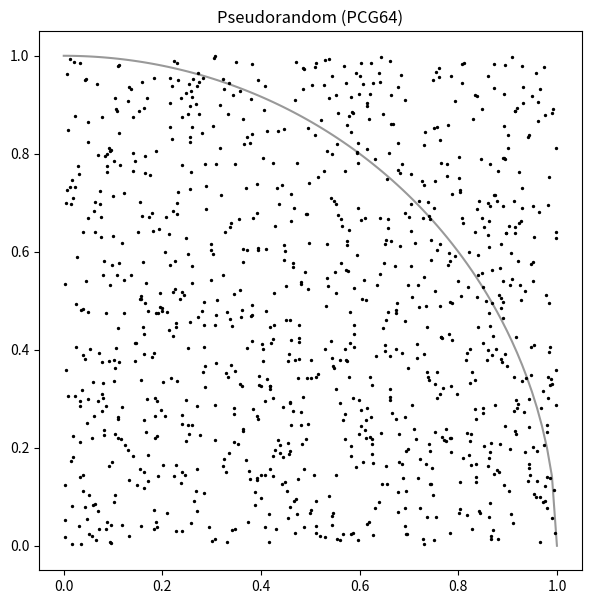
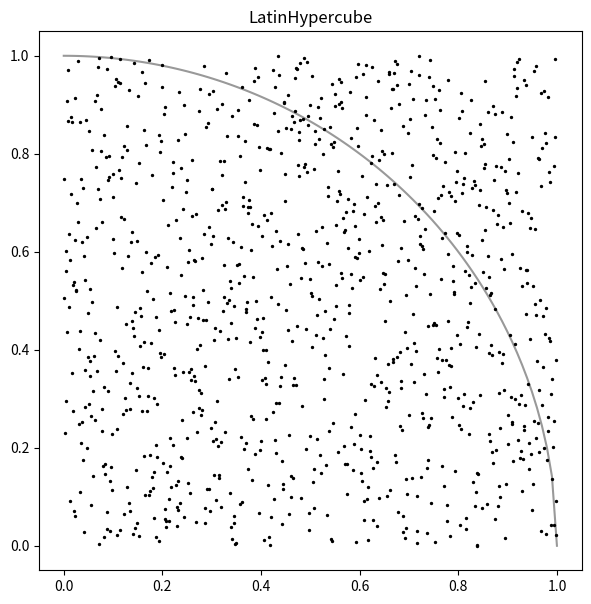
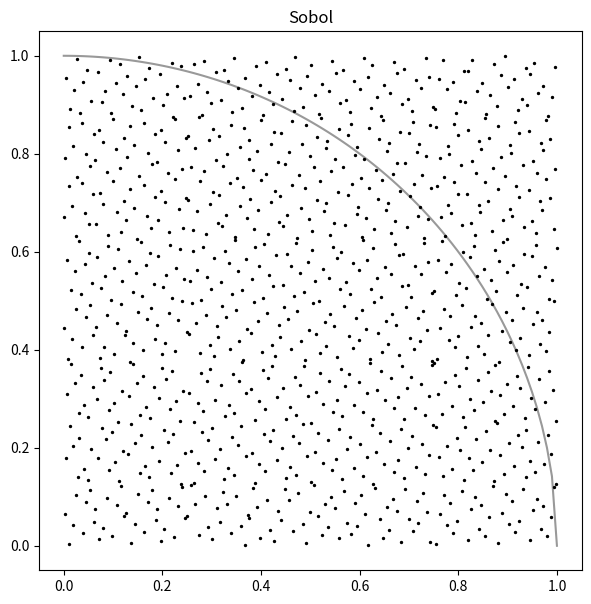
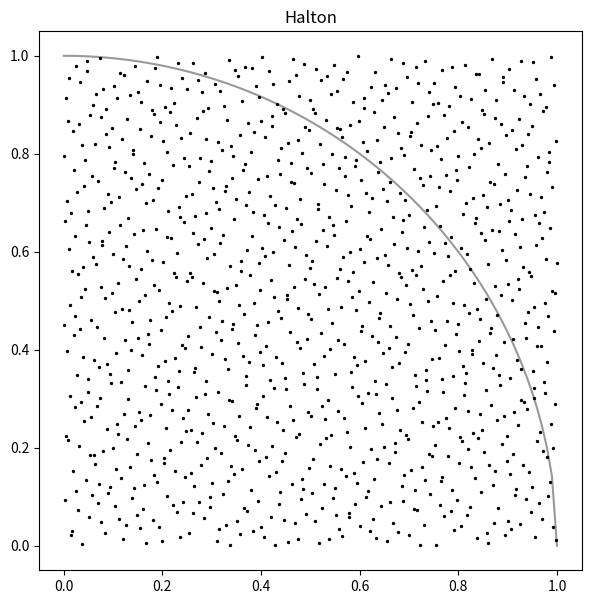

Write Python code to recreate these figures, in order.
##==##==##==##==##==##==##==##==##==##==##==##==##==##==##==##==##==##
## Code for the book:                                               ##
## "Lectures on Monte Carlo Theory"                                 ##
## Authors: Paweł Lorek and Tomasz Rolski                           ##
## Affiliation: University of Wrocław                               ##
##                                                                  ##
## Publisher: Springer, 2025                                        ##
## Springer link: link.springer.com/book/9783032011893              ##
## Series: Probability Theory and  Stochastic Modelling             ##
## ISBN:  978-3-032-01189-3                                         ##
##                                                                  ##
## File: ch1_estimate_pi_quasirandom.py                             ##
##==##==##==##==##==##==##==##==##==##==##==##==##==##==##==##==##==##


import numpy as np
import matplotlib.pyplot as plt
import argparse
import os
from numpy.random import default_rng, PCG64
from scipy.stats import qmc
from tabulate import tabulate


def ParseArguments():
    """Parse command-line arguments for the simulation."""
    parser = argparse.ArgumentParser(description="Estimating Pi with quasirandom numbers")
    parser.add_argument('--R', default="1024", help='Total number of points (default: %(default)s)')
    parser.add_argument('--results_path', default="results", help='Path for saving results (default: %(default)s)')
    parser.add_argument('--seed', default="31415",
                        help="Seed for the PRNG. Use 'None'  for no fixed seed. (default: %(default)s)")

    args = parser.parse_args()
    return args


def main():

    # Parse arguments
    args = ParseArguments()
    R = int(args.R)
    results_path = args.results_path
    os.makedirs(results_path, exist_ok=True)

    # Set seed: if user provided "none" (case-insensitive), seed is set to None (unseeded); otherwise, convert input to int.
    seed = None if args.seed.lower() == "none" else int(args.seed)
    rng = np.random.default_rng(np.random.PCG64(seed=seed))

    ###########
    ## PLOTS ##
    ###########

    # Initialize PRNG (PCG64) and generate pseudorandom points
    rng = default_rng(PCG64(seed=31415))
    U1 = rng.random(R)
    U2 = rng.random(R)

    # Plot Pseudorandom points
    plt.figure(figsize=(7, 7))
    plt.plot(np.linspace(0, 1, 100), np.sqrt(1 - np.linspace(0, 1, 100)**2), color='black', alpha=0.4)
    plt.scatter(U1, U2, s=2, color='black')
    plt.savefig(os.path.join(results_path, "ch1_estimate_pi_pcg64.pdf"), bbox_inches='tight')
    plt.title("Pseudorandom (PCG64)")


    # Lattice (Scipy QMC)
    lh = qmc.LatinHypercube(d=2, seed=31415)
    lh_points= lh.random(R)

    plt.figure(figsize=(7, 7))
    plt.plot(np.linspace(0, 1, 100), np.sqrt(1 - np.linspace(0, 1, 100)**2), color='black', alpha=0.4)
    plt.scatter(lh_points[:, 0], lh_points[:, 1], s=2, color='black')
    plt.savefig(os.path.join(results_path, "ch1_estimate_pi_latin_hypercube.pdf"), bbox_inches='tight')
    plt.title("LatinHypercube")

    # Sobol (Scipy QMC)
    sobol = qmc.Sobol(d=2, scramble=True, seed=31415)
    sobol_points = sobol.random(R)

    plt.figure(figsize=(7, 7))
    plt.plot(np.linspace(0, 1, 100), np.sqrt(1 - np.linspace(0, 1, 100)**2), color='black', alpha=0.4)
    plt.scatter(sobol_points[:, 0], sobol_points[:, 1], s=2, color='black')
    plt.savefig(os.path.join(results_path, "ch1_estimate_pi_sobol.pdf"), bbox_inches='tight')
    plt.title("Sobol")


    # Halton (Scipy QMC)
    halton = qmc.Halton(d=2, scramble=True, seed=31415)
    halton_points = halton.random(R)

    plt.figure(figsize=(7, 7))
    plt.plot(np.linspace(0, 1, 100), np.sqrt(1 - np.linspace(0, 1, 100)**2), color='black', alpha=0.4)
    plt.scatter(halton_points[:, 0], halton_points[:, 1], s=2, color='black')
    plt.savefig(os.path.join(results_path, "ch1_estimate_pi_halton.pdf"), bbox_inches='tight')
    plt.title("Halton")


    #################
    ## ESTIMATIONS ##
    #################

    # R values for estimation
    R_values = [2**8, 2**9, 2**10, 2**11]

    # Collect results
    results = []

    for R in R_values:
        # --- PCG64 (Pseudorandom) ---
        rng = default_rng(PCG64(seed=31415))
        U1 = rng.random(R)
        U2 = rng.random(R)
        Y_pcg = np.mean((U1**2 + U2**2 <= 1) * 4)
        error_pcg = np.abs(Y_pcg - np.pi)

        # --- Lattice (QMC) ---
        lattice = qmc.LatinHypercube(d=2, seed=31415)
        lh_points= lattice.random(R)
        Y_lattice = np.mean((lh_points[:, 0]**2 + lh_points[:, 1]**2 <= 1) * 4)
        error_lattice = np.abs(Y_lattice - np.pi)

        # --- Sobol (QMC) ---
        sobol = qmc.Sobol(d=2, scramble=True, seed=31415)
        sobol_points = sobol.random(R)
        Y_sobol = np.mean((sobol_points[:, 0]**2 + sobol_points[:, 1]**2 <= 1) * 4)
        error_sobol = np.abs(Y_sobol - np.pi)

        # --- Halton (QMC) ---
        halton = qmc.Halton(d=2, scramble=True, seed=31415)
        halton_points = halton.random(R)
        Y_halton = np.mean((halton_points[:, 0]**2 + halton_points[:, 1]**2 <= 1) * 4)
        error_halton = np.abs(Y_halton - np.pi)

        # Store results in the same style as LaTeX
        results.append([f"2^{int(np.log2(R))}", "Estimate",
                        f"{Y_pcg:.5f}", f"{Y_lattice:.5f}", f"{Y_sobol:.5f}", f"{Y_halton:.5f}"])
        results.append(["", "Error",
                        f"{error_pcg:.5f}", f"{error_lattice:.5f}", f"{error_sobol:.5f}", f"{error_halton:.5f}"])

    # Display results using tabulate
    print(tabulate(results, headers=["R", "", "PCG64", "Lattice", "Sobol", "Halton"], tablefmt="grid"))


    plt.show()

if __name__ == '__main__':
    main()
